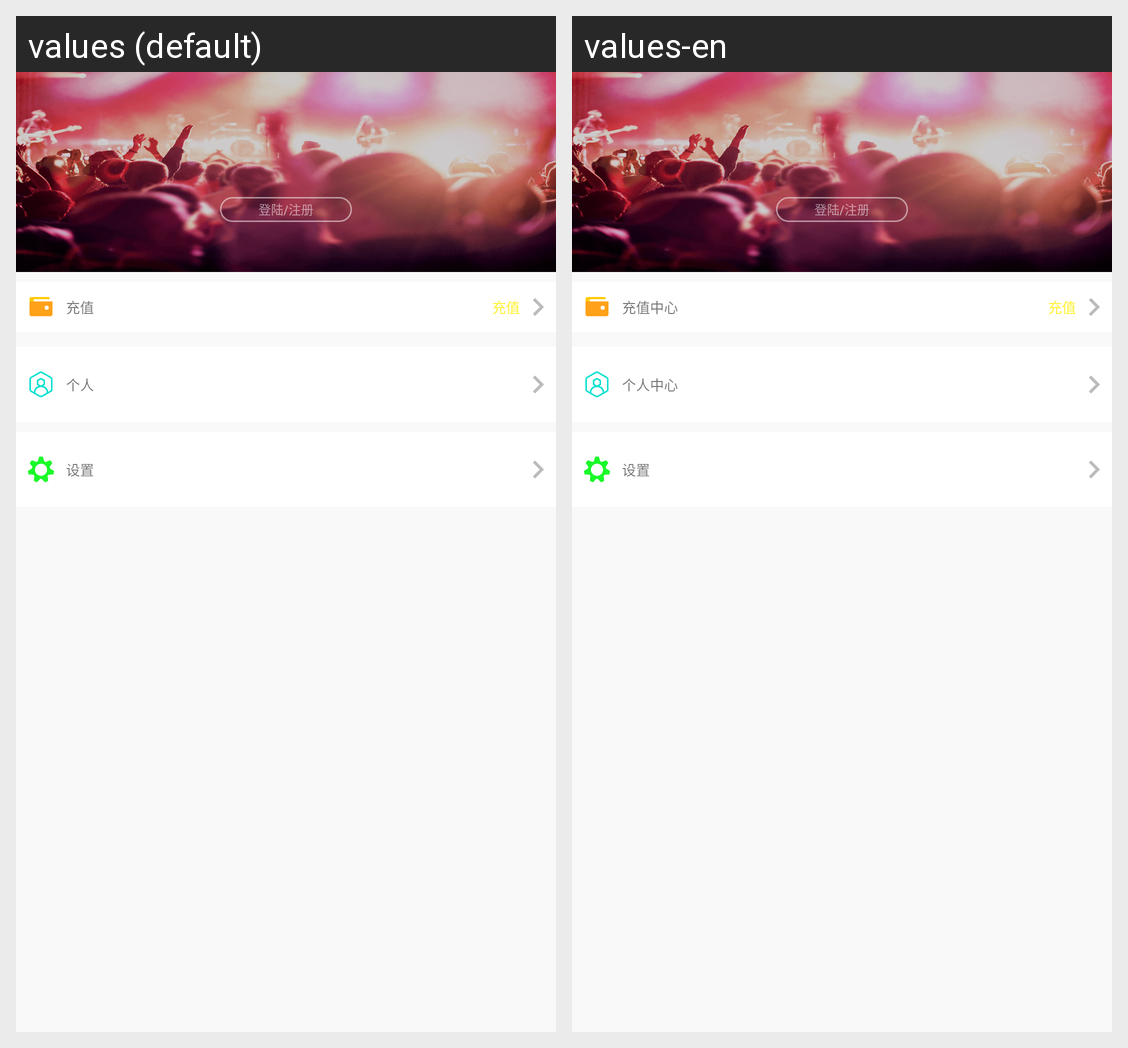

Strings drawn on this Android screen and how each of the app's shown locales translates them:
Android screen res/layout/activity_my_fragment.xml rendered under 2 locales, left to right: values (default), values-en. Device: Nexus 5 (rendered at 1080×1920; each locale shown at half size, 540×960, under a caption strip naming it); theme AppTheme.
Strings drawn on this screen, with the default value and each locale's value (text and hints the layout hard-codes, and strings that could not be matched under every locale, appear in the picture but are not listed):

my_login_regist
  values:     登陆/注册    
  values-en:     登陆/注册    

voucher_center
  values: 充值
  values-en: 充值中心

pay2
  values: 充值
  values-en: 充值  [not translated; the default value is used]

personal_center
  values: 个人
  values-en: 个人中心

options_center
  values: 设置
  values-en: 设置  [not translated; the default value is used]
